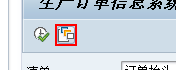
Workflow: Main

Step 1 [then]: click in window '生产订单信息系统' (saplogon.exe)

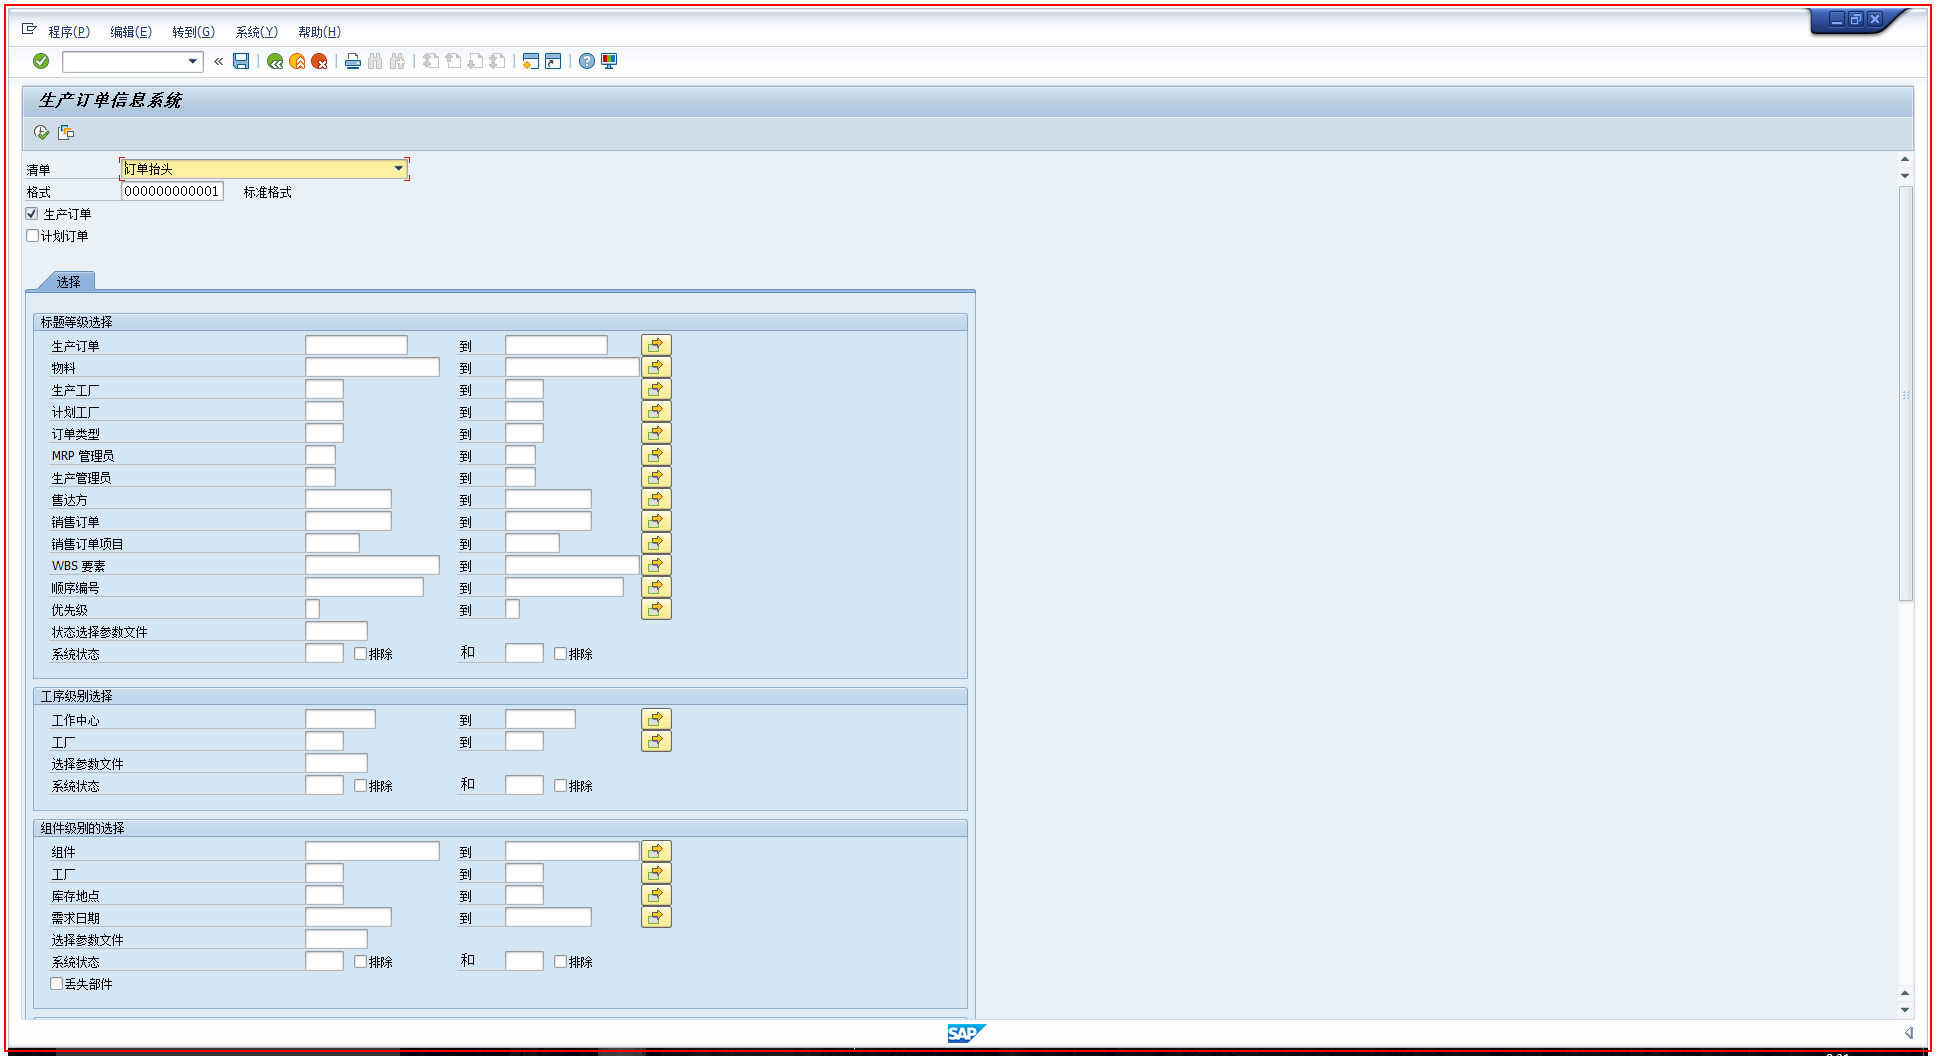
Step 2: type a value

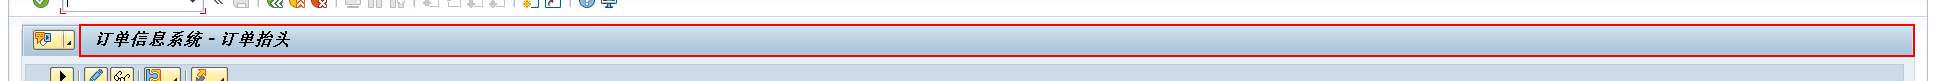
Step 3: find 'titl' in window '订单信息系统 - 订单抬头' (saplogon.exe)

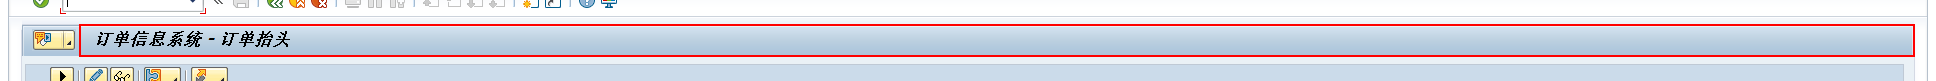
Step 4: find 'titl' in window '订单信息系统 - 订单抬头' (saplogon.exe)

Step 5: click on the client 'SAP's Advanced Treelist' in window '订单信息系统 - 订单抬头' (saplogon.exe) (no picture)

Step 6: click on the push button (no picture)

Step 7: 锚点 查找元素 'push button' on the push button in window '订单信息系统 - 订单抬头' (saplogon.exe) (no picture)

Step 8: click on the push button in window '订单信息系统 - 订单抬头' (saplogon.exe) (no picture)

Step 9: click on the drop down button '打开' in window '订单信息系统 - 订单抬头' (saplogon.exe) (no picture)

Step 10: click (saplogon.exe) (no picture)

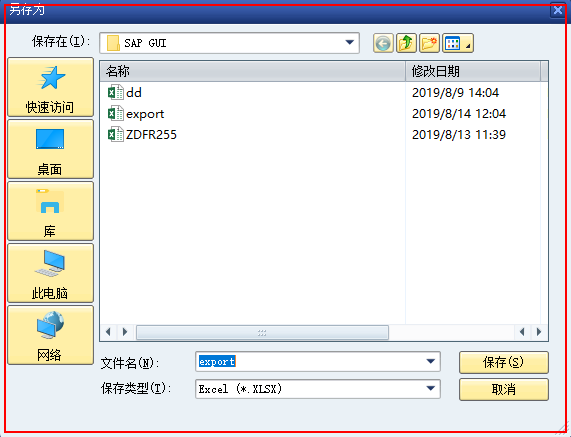
Step 11: find

Step 12: click on the client 'SAP's Advanced Treelist' in window '订单信息系统 - 订单抬头' (saplogon.exe) (no picture)

Step 13: click on the push button (no picture)

Step 14: 锚点 查找元素 'push button' on the push button in window '订单信息系统 - 订单抬头' (saplogon.exe) (no picture)

Step 15: click on the push button in window '订单信息系统 - 订单抬头' (saplogon.exe) (no picture)

Step 16: click on the drop down button '打开' in window '订单信息系统 - 订单抬头' (saplogon.exe) (no picture)

Step 17: click (saplogon.exe) (no picture)

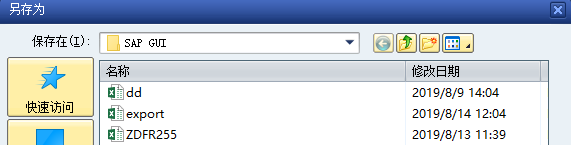
Step 18: 附加窗口 'saplogon.exe  另存为' on the dialog in window '另存为' (saplogon.exe)

Step 19: type [nothing] into the editable text '文件名(N):' (no picture)

Step 20: type "[strExportDataPath+strExportFileName+".xlsx"]" into the editable text '文件名(N):' (no picture)

Step 21: click on the push button '淇濆瓨(S)' (no picture)

Step 22: find (no picture)

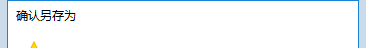
Step 23: 附加窗口 'saplogon.exe  确认另存为' on the dialog in window '确认另存为' (saplogon.exe)

Step 24: click on the push button '是(Y)' (no picture)

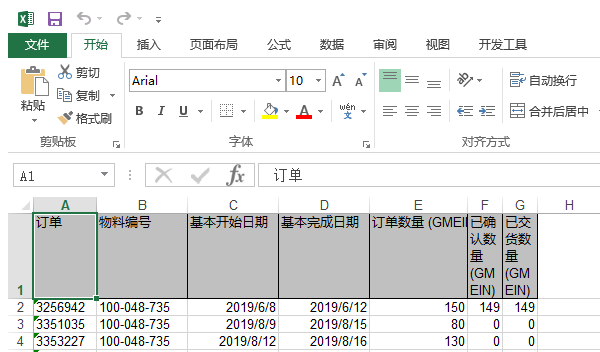
Step 25: Close Excel on the element in window 'tempCOOIS - Excel' (excel.exe)

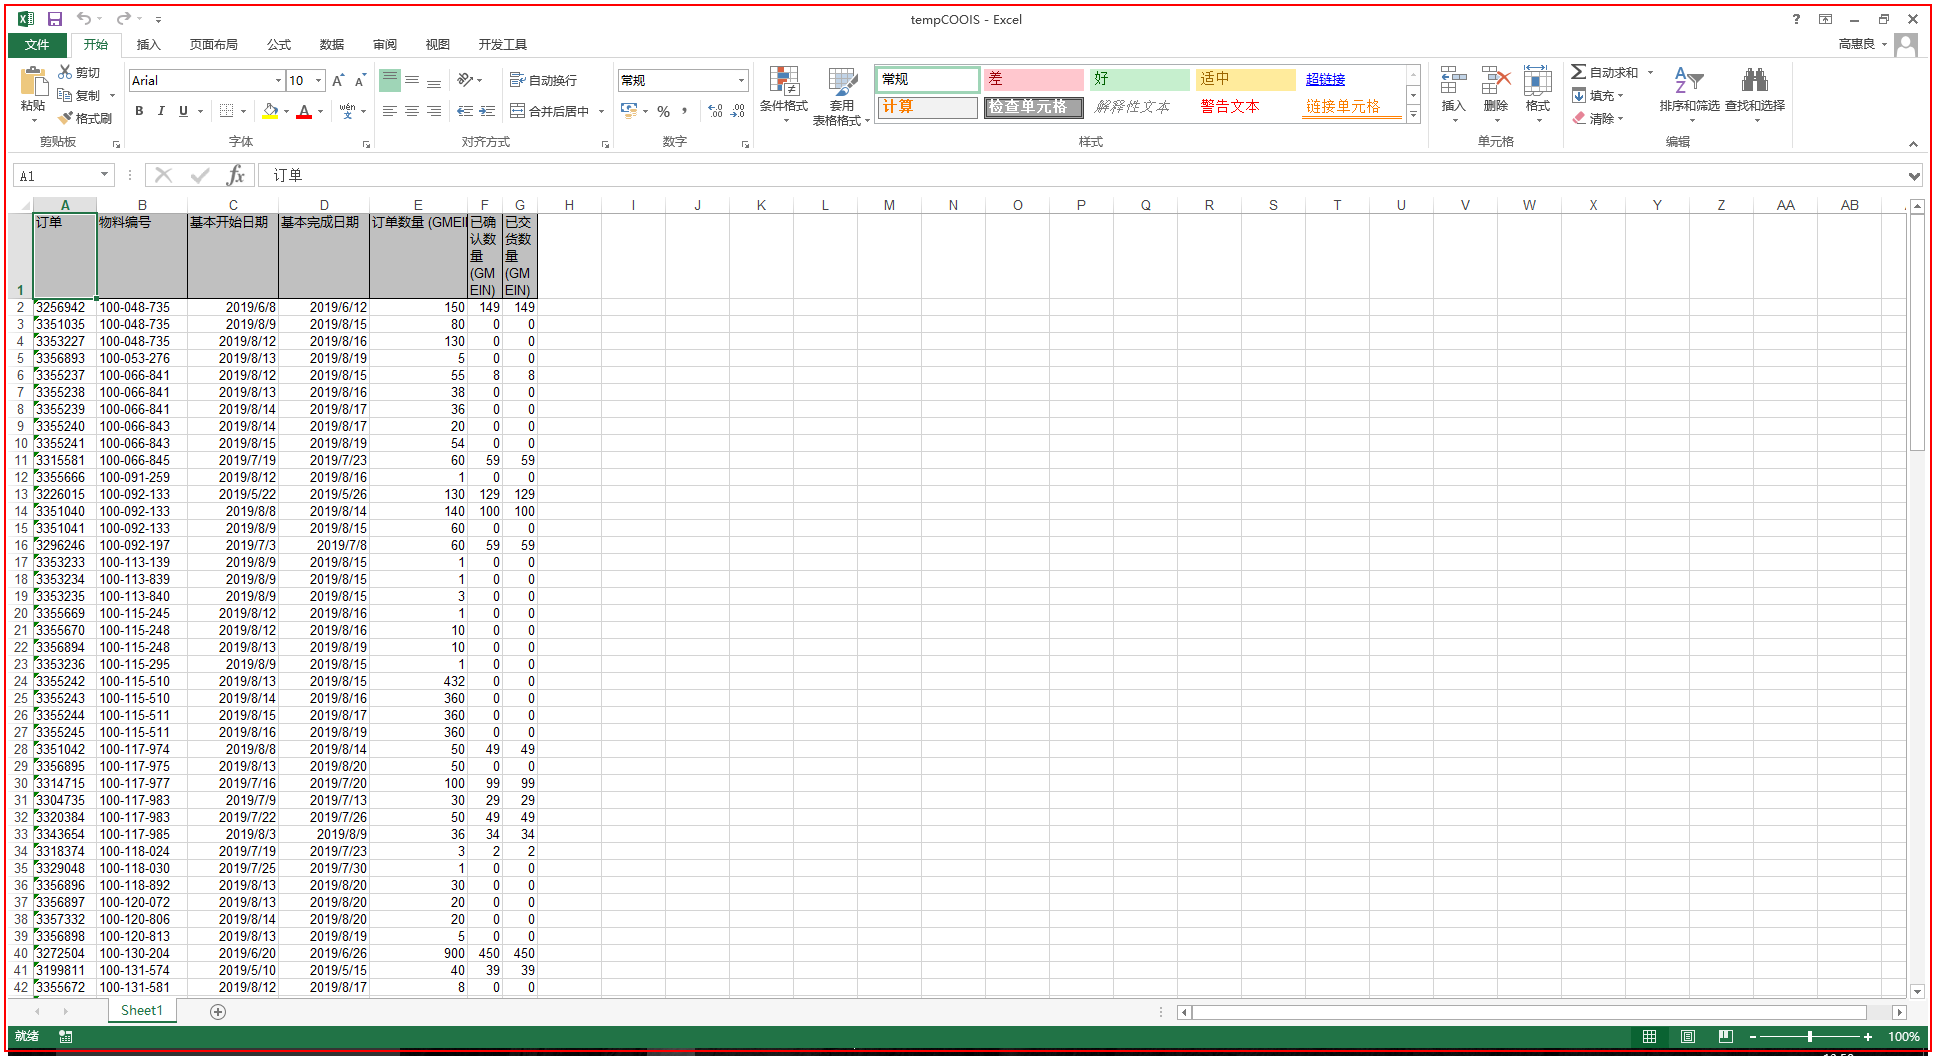
Step 26: 关闭应用程序 'EXCEL.EXE tempCOOIS'

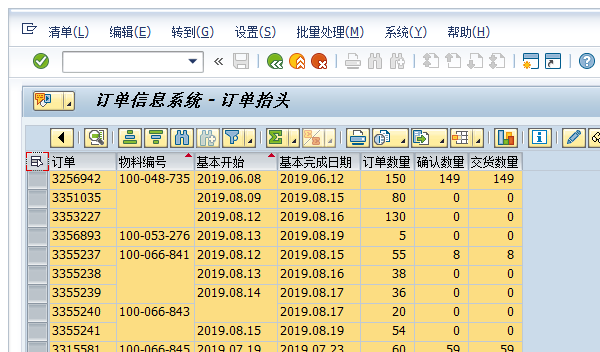
Step 27: Close SAP on the element in window '订单信息系统 - 订单抬头' (saplogon.exe)

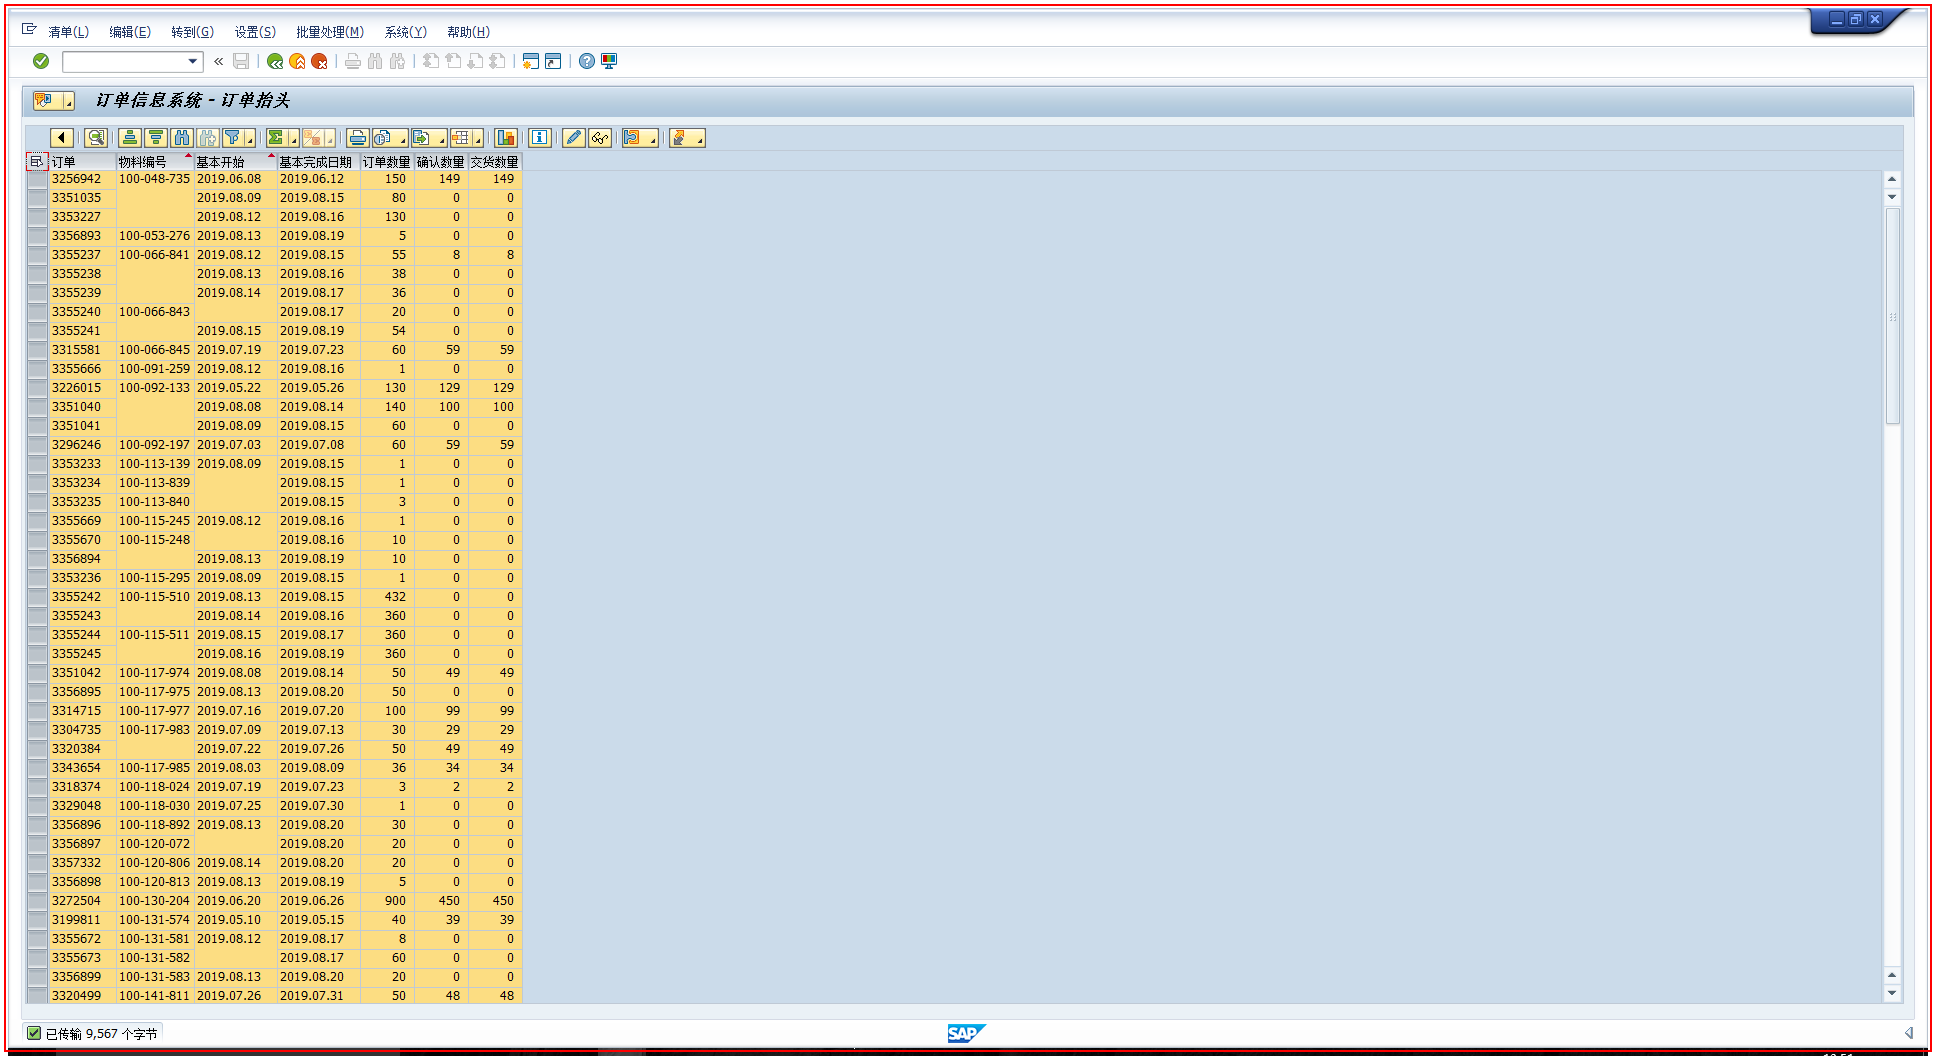
Step 28: 关闭应用程序 'saplogon.exe 订单信息系统'